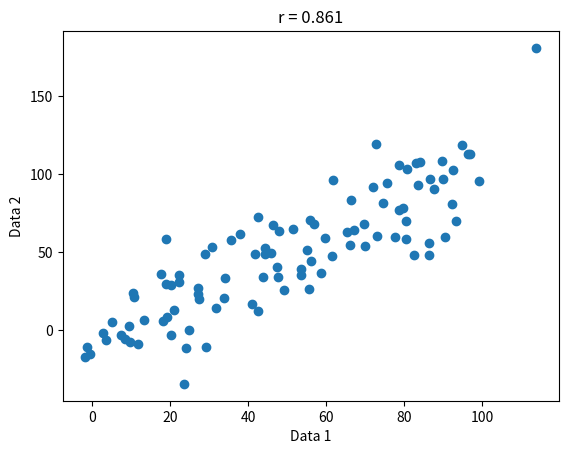

Source code (Python): (Note: this script raises an exception after producing the figure.)
# Correlation
# [redacted]
# Date: 02-20-22

#%% Logic of correlation:
# 1. Start with equation for standard devitation
# 2. Square both sides to get variance
# 3. Distribute numerator and replace one Xi with Yi to get covariance
# 4. Divide by product of Xstd and Ystd to get correlation

#%% 1. Computing correlations with Numpy

# Import libraries:
import numpy as np
import matplotlib.pyplot as plt

# Simulate 2 data sets:
numElements = 100
noiseFactor = 5
noise = noiseFactor * np.random.normal(0,1,numElements)
data1 = np.linspace(1,numElements,numElements) + noise
data2 = np.linspace(1,numElements,numElements) + noiseFactor * noise

# Compute correlation coefficient:
r = np.corrcoef(data1,data2)

# Plot data:
plt.plot(data1,data2,'o')
plt.xlabel('Data 1')
plt.ylabel('Data 2')
plt.title('r = {:.3f}'.format(r[0,1]))

#%% 2. Correlation simulation (aleatory calculations)
# Aleatory = "depending on the throw of a dice or on chance; random"

# 0. Import libraries
from scipy import stats # We need scipy to compute Spearman's Rho (remember: numpy and matplotlib are already imported)
    
# 1. Initialize parameters:
numReps = 1000 # Number of experiment repeats (to see the average correlation)
numGears = 100 # We are looping through 1 to 100 gears
m = 10 # Number of mutually exclusive events (gear slots)
empVsExp = np.empty([numGears+1,4]) # Initialize container to store correlations: perfect world and simulation
empVsExp[:] = np.NaN # Convert to NaN
counter = 0 # Initialize counter
  
# 2. Run simulation:  
for c in range(numGears+1): # Loop through each gear (from 0 to 100)
    
    # Simulate aleatory observations:
    ratio = c/numGears # relative to total - proportion of gears in 2nd observation that change
    observation1 = np.random.randint(m+1,size=(numGears,numReps)) # first observation; m slots (mutually exclusive events) per gear
    observation2 = np.copy(observation1) # second observation - same as first
    observation2[0:c,:] = np.random.randint(m+1,size=(c,numReps)) # randomly change c gears in second observation
    
    # Compute Pearson R for each repeat:
    temp = np.empty([numReps,1]) # initialize empty container to store each r value
    temp[:] = np.NaN # convert to NaN
    for i in range(numReps): # Loop through each experimental repeat
        r = np.corrcoef(observation1[:,i],observation2[:,i]) # compute the Pearson R
        temp[i] = r[0,1] # store coefficient in temp variable
    
    # Compute Spearman Rho for each repeat:
    temp2 = np.empty([numReps,1]) # initialize empty container to store each rho value
    temp2[:] = np.NaN # convert to NaN
    for i in range(numReps): # Loop through each experimental repeat 1 to 1000
        r = stats.spearmanr(observation1[:,i],observation2[:,i]) # Compute Spearman Rho
        temp2[i] = r[0] # store coefficient in temp2 variable
    
    # Store data:
    empVsExp[counter,0] = ratio
    empVsExp[counter,1] = np.mean(temp) # take mean R for all experimental repeats
    empVsExp[counter,2] = 1 - ratio
    empVsExp[counter,3] = np.mean(temp2) # take mean rho for all experimental repeats
    counter = counter + 1 # Increment the counter
    
    # Plot data:
    plt.plot(sum(observation1),sum(observation2),'o',markersize=.75)
    plt.title('Ratio = {:.2f}'.format(empVsExp[c,0]) + ', r = {:.3f}'.format(empVsExp[c,1]) + ', rho = {:.3f}'.format(empVsExp[c,3]))
    plt.xlim(300,700)
    plt.ylim(300,700)
    plt.pause(.01) # pause (in seconds) between iterations
    
#%% Ratio of R vs. Rho as a function of increasing correlation:
ascendingMatrix = np.flipud(np.copy(empVsExp)) # copy array and flip upside down
plt.plot(ascendingMatrix[:,1]/ascendingMatrix[:,3]) # Hint: It stabilizes - 
# run 2 multiple times to confirm this. More unstable at lower correlations, as ranks will jump more
plt.title('Ratio of r vs. rho as a function of increasing correlation')

#%% Correlation simulation 2 - What is going on with the spearman correlation by using random ranks
# Instead of using scipy let's manually compute Spearman's Rho. By hand. To understand it. Just this once.


# 1. Initialize variables:
scaleFactor = 6 # Try different ones to determine that it has to be 6 to map from -1 to 1
numReps = int(1e4) # Number of repetitions
maxRanks = 50
data = np.empty([maxRanks-1,numReps,5]) # Initialize the 3D array (#stack,#rows,#columns) to put the data here
                                        # ranks are from 2 to 50, for a total of 49 unique ranks
data[:] = np.NaN # Convert to NaN
counter = 0

# 2. Run simulation:
for r in range(2,maxRanks+1): # Number of ranks involved - this increases by 1 for each iteration
    for i in range(numReps): # Loop through each rep of a given rank - 10000 reps per r
        temp = np.random.permutation(r) # Randomly permute the ranks (shuffes numbers from 2 to r)
        temp2 = np.random.permutation(r) # Do that again
        d = temp - temp2 # Calculate the rank differences
        dS = d**2 # Square the rank differences. If negative, this yields a sequence of odd squares
        Sd = sum(dS) # Sum the squared rank differences
        numerator = scaleFactor * Sd # Mulitply by the scale factor -> numerator
        denominator = r*(r**2-1)  # Play around with not squaring it, or go +1 instead of -1
        pos = numerator/denominator # How large is the positive part - if it is larger than 1, correlation will be negative
        rho = 1-pos
        # Store data:
        data[counter,i-1,0] = Sd
        data[counter,i-1,1] = numerator
        data[counter,i-1,2] = denominator
        data[counter,i-1,3] = pos
        data[counter,i-1,4] = rho
    counter = counter + 1 # Increment counter to keep track of the stack

# 3. Plot data:
counter = 0 # initialize counter
meanAbsValue = np.empty([maxRanks-1,1]) # this is where we store abs of all rhos for a given r
meanAbsValue[:] = np.NaN # make sure to convert to NaN
for r in range(2,maxRanks+1): # Loop through each stack (2 to 50)
    tempData = data[counter,:,:] # take the stack that corresponds to r
    meanAbsValue[counter] = np.mean(abs(tempData[:,4])) # take the mean abs value of all rhos
    plt.hist(tempData[:,4],bins=51) # plot histogram and specify bin count
    plt.title('Number of ranks involved: {}'.format(r)) # add title
    plt.pause(0.1) # pause (in seconds) between iterations
    plt.xlim([-1,1]) # If you try different scale factors, you have to expand this too
    counter = counter + 1 # Increment counter to keep track of the stack


#%% Average correlation *magnitude* (regardless of sign) as a function of numbers involved
# This is the correlation *magnitude* you can expect if you just draw random
# numbers and correlate them, as a function of the numbers involved. This
# has to be taken into account when assessing any correlation. Because this
# is the effect of chance. It is easy to see why it would be 1 for 2
# numbers, and if they are ranks, because it is either 1 2 vs. 1 2 (rho = 1)
# or 1 2 vs. 2 1 (rho = -1). It's a line.
plt.plot(meanAbsValue)   
plt.title('Correlation magnitude expected by chance as a function of the number of pairs')
plt.xlabel('Number of pairs involved in the correlation')
plt.ylabel('Correlation magnitude')


#%% 4. A linear algebra view on correlation
# As you now know, the correlation between 2 variables can be interpreted as
# a relationship between elements (the x- and y- variables can be
# interpreted as coordinates in 2D):

mu = 0
sigma = 1
X = np.random.normal(mu,sigma,100)
Y = X + np.random.normal(mu,sigma,100)
temp = np.corrcoef(X,Y)
r = temp[0,1]
plt.plot(X,Y,'o',markersize=.75)
plt.title('r = {:.3f}'.format(r))

# As usual, linear algebra provides an alternative view that is completely
# consistent with the classical view, but can provide enlightening to some.
# In this view, we are looking at the relationship between 2 (two)
# 100-dimensional vectors. For those, the correlation between them is given
# as their dot product. If they are unit vectors. So lets' reduce them to
# unit vectors first. Then take the dot product.

xUnit = X/np.linalg.norm(X) # Convert x to its unit vector
yUnit = Y/np.linalg.norm(Y) # Convert y to its unit vector
rVec = np.dot(xUnit,yUnit) # Take the dot product
print(abs(r-rVec)) # Close enough - within numerical precision

#%% From standard deviation to correlation
# A toy example using numpy and linear algebra

# Import libraries:
import numpy as np
import matplotlib.pyplot as plt

# Init values for X and Y:
n = 100
mu,sigma = 1,2
X = np.random.normal(mu,sigma,n)
Y = X + np.random.normal(mu,sigma,n)

# Compute covariance using numpy:
cov1 = np.cov(X,Y)
print('Covariance from numpy: {:0.3}'.format((cov1)[0,1]))

# Compute covariance using linear algebra:
M = np.concatenate((X.reshape([n,1]),Y.reshape([n,1])),axis=1)
cov2 = np.dot(M.T,M)

# Compute correlation using numpy:
corr1 = np.corrcoef(X,Y)[0,1]
print('Correlation from numpy: {:0.3}'.format(corr1))

# Compute correlation using linear algebra:
X = X/np.linalg.norm(X) # np.linalg.norm computes the magnitude of the input
Y = Y/np.linalg.norm(Y) 
corr2 = np.dot(X,Y)
print('Correlation from linear algebra: {:0.3}'.format(corr2))

# Visualize data:
plt.scatter(X,Y)
plt.title('r = {:0.3}'.format(corr1))  
